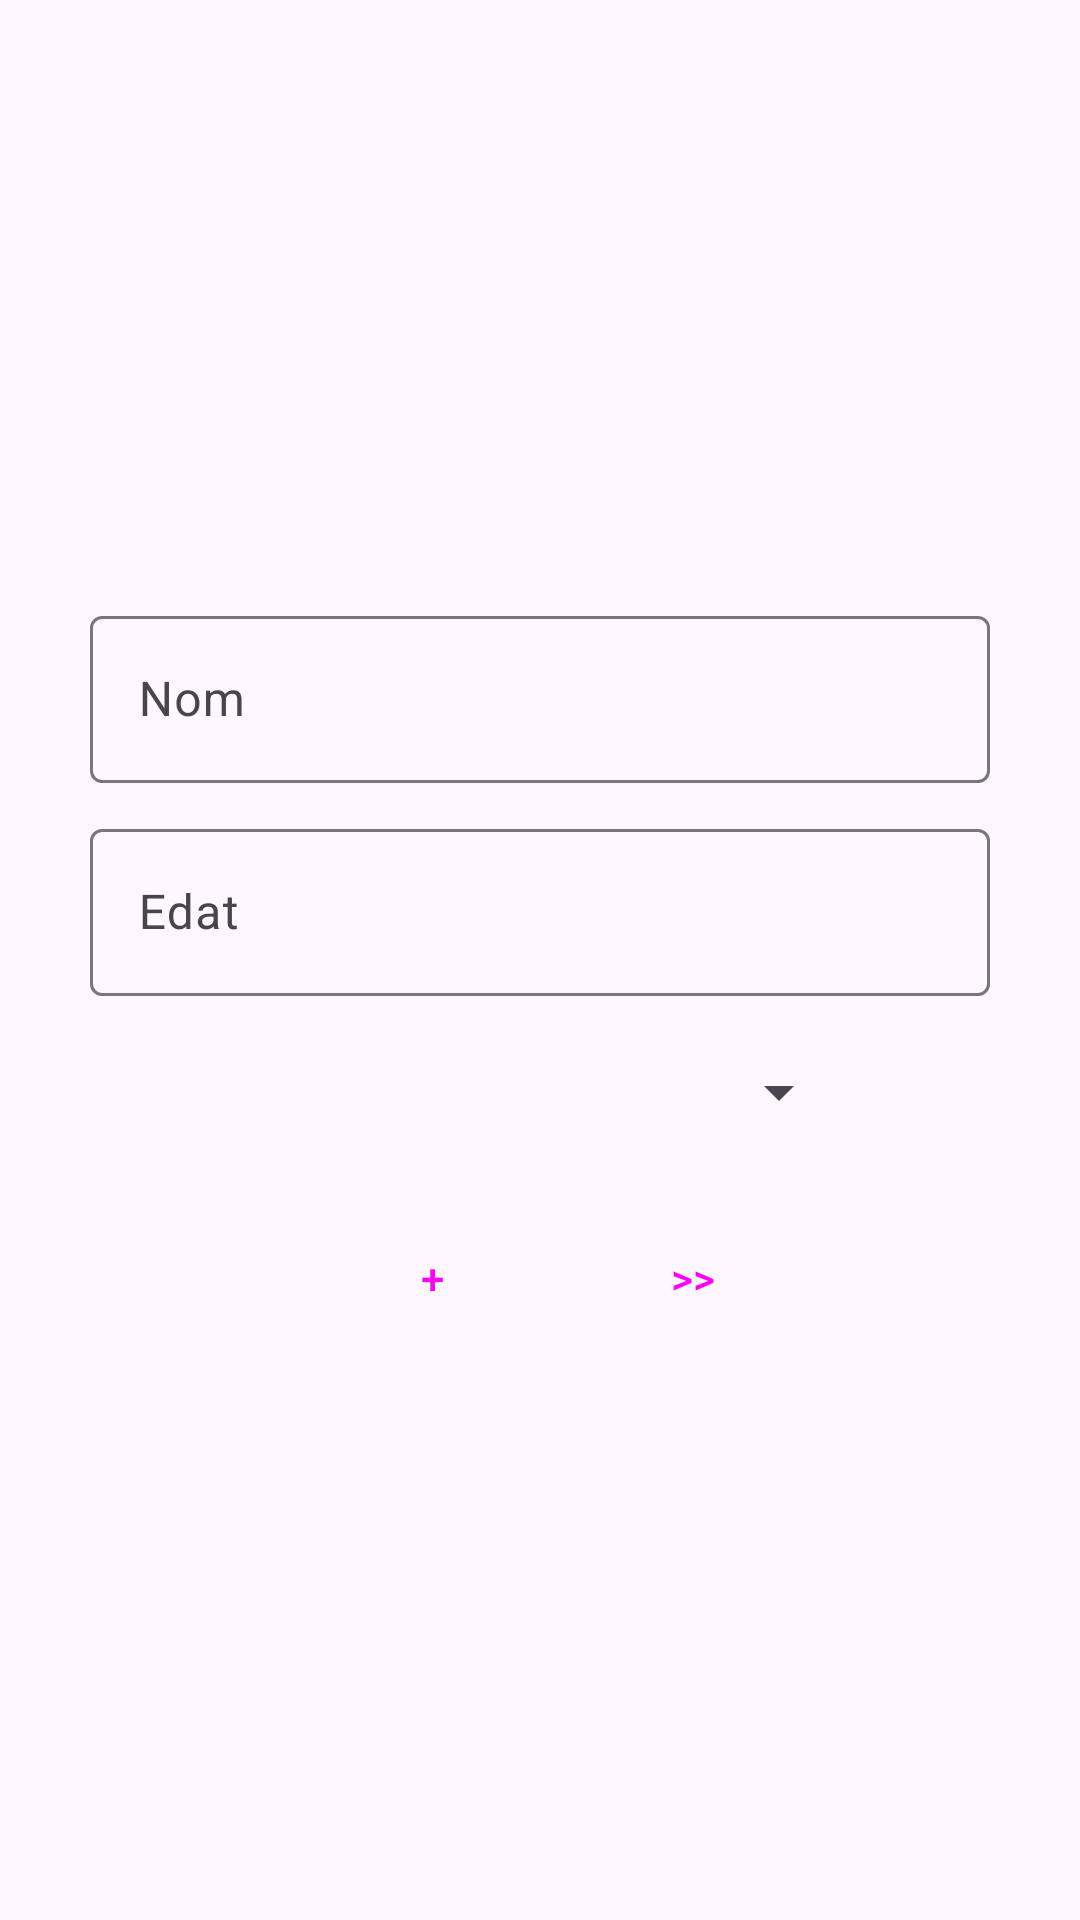

Android layout source for this screen:
<!-- AndroidManifest.xml: application theme Theme.DAM2ProjecteAlumnesProva -->
<!-- res/layout/activity_main.xml -->
<?xml version="1.0" encoding="utf-8"?>
<layout xmlns:tools="http://schemas.android.com/tools"
    xmlns:android="http://schemas.android.com/apk/res/android"
    xmlns:app="http://schemas.android.com/apk/res-auto">
<androidx.constraintlayout.widget.ConstraintLayout
    android:id="@+id/main"
    android:layout_width="match_parent"
    android:layout_height="match_parent"
    tools:context=".MainActivity">


    <com.google.android.material.textfield.TextInputLayout
        android:id="@+id/editTextNomLayout"
        android:layout_width="match_parent"
        android:layout_height="wrap_content"
        android:layout_marginTop="200dp"
        android:layout_marginLeft="30dp"
        android:layout_marginRight="30dp"
        android:hint="Nom"
        app:layout_constraintEnd_toEndOf="parent"
        app:layout_constraintStart_toStartOf="parent"
        app:layout_constraintTop_toTopOf="parent">

        <com.google.android.material.textfield.TextInputEditText
            android:id="@+id/editTextNom"
            android:layout_width="match_parent"
            android:layout_height="wrap_content" />

    </com.google.android.material.textfield.TextInputLayout>

    <com.google.android.material.textfield.TextInputLayout
        android:id="@+id/editTextEdatLayout"
        android:layout_width="match_parent"
        android:layout_height="wrap_content"
        android:layout_marginLeft="30dp"
        android:layout_marginRight="30dp"
        android:layout_marginTop="10dp"
        android:hint="Edat"
        app:layout_constraintEnd_toEndOf="parent"
        app:layout_constraintStart_toStartOf="parent"
        app:layout_constraintTop_toBottomOf="@+id/editTextNomLayout">

        <com.google.android.material.textfield.TextInputEditText
            android:id="@+id/editTextEdat"
            android:layout_width="match_parent"
            android:layout_height="wrap_content" />

    </com.google.android.material.textfield.TextInputLayout>


    <Spinner
        android:id="@+id/spinnerCurs"
        android:layout_width="209dp"
        android:layout_height="44dp"
        android:layout_marginTop="10dp"
        app:layout_constraintEnd_toEndOf="parent"
        app:layout_constraintHorizontal_bias="0.495"
        app:layout_constraintStart_toStartOf="parent"
        app:layout_constraintTop_toBottomOf="@+id/editTextEdatLayout" />

    <Button
        android:id="@+id/button3"
        android:layout_width="wrap_content"
        android:layout_height="wrap_content"
        android:layout_marginStart="100dp"
        android:layout_marginTop="16dp"
        android:text="+"
        app:layout_constraintStart_toStartOf="parent"
        app:layout_constraintTop_toBottomOf="@+id/spinnerCurs"
        style="?attr/materialButtonOutlinedStyle"
        />

    <Button
        android:id="@+id/button4"
        android:layout_width="wrap_content"
        android:layout_height="wrap_content"
        android:layout_marginTop="16dp"
        android:text=">>"
        app:layout_constraintEnd_toEndOf="parent"
        app:layout_constraintHorizontal_bias="0.687"
        app:layout_constraintStart_toStartOf="parent"
        app:layout_constraintTop_toBottomOf="@+id/spinnerCurs"
        style="?attr/materialButtonOutlinedStyle"/>


</androidx.constraintlayout.widget.ConstraintLayout>
</layout>
<!-- resources referenced by this layout -->
<resources>
  <style name="Theme.DAM2ProjecteAlumnesProva" parent="Base.Theme.DAM2ProjecteAlumnesProva" />
  <style name="Base.Theme.DAM2ProjecteAlumnesProva" parent="Theme.Material3.DayNight.NoActionBar">
          
          
      </style>
</resources>
